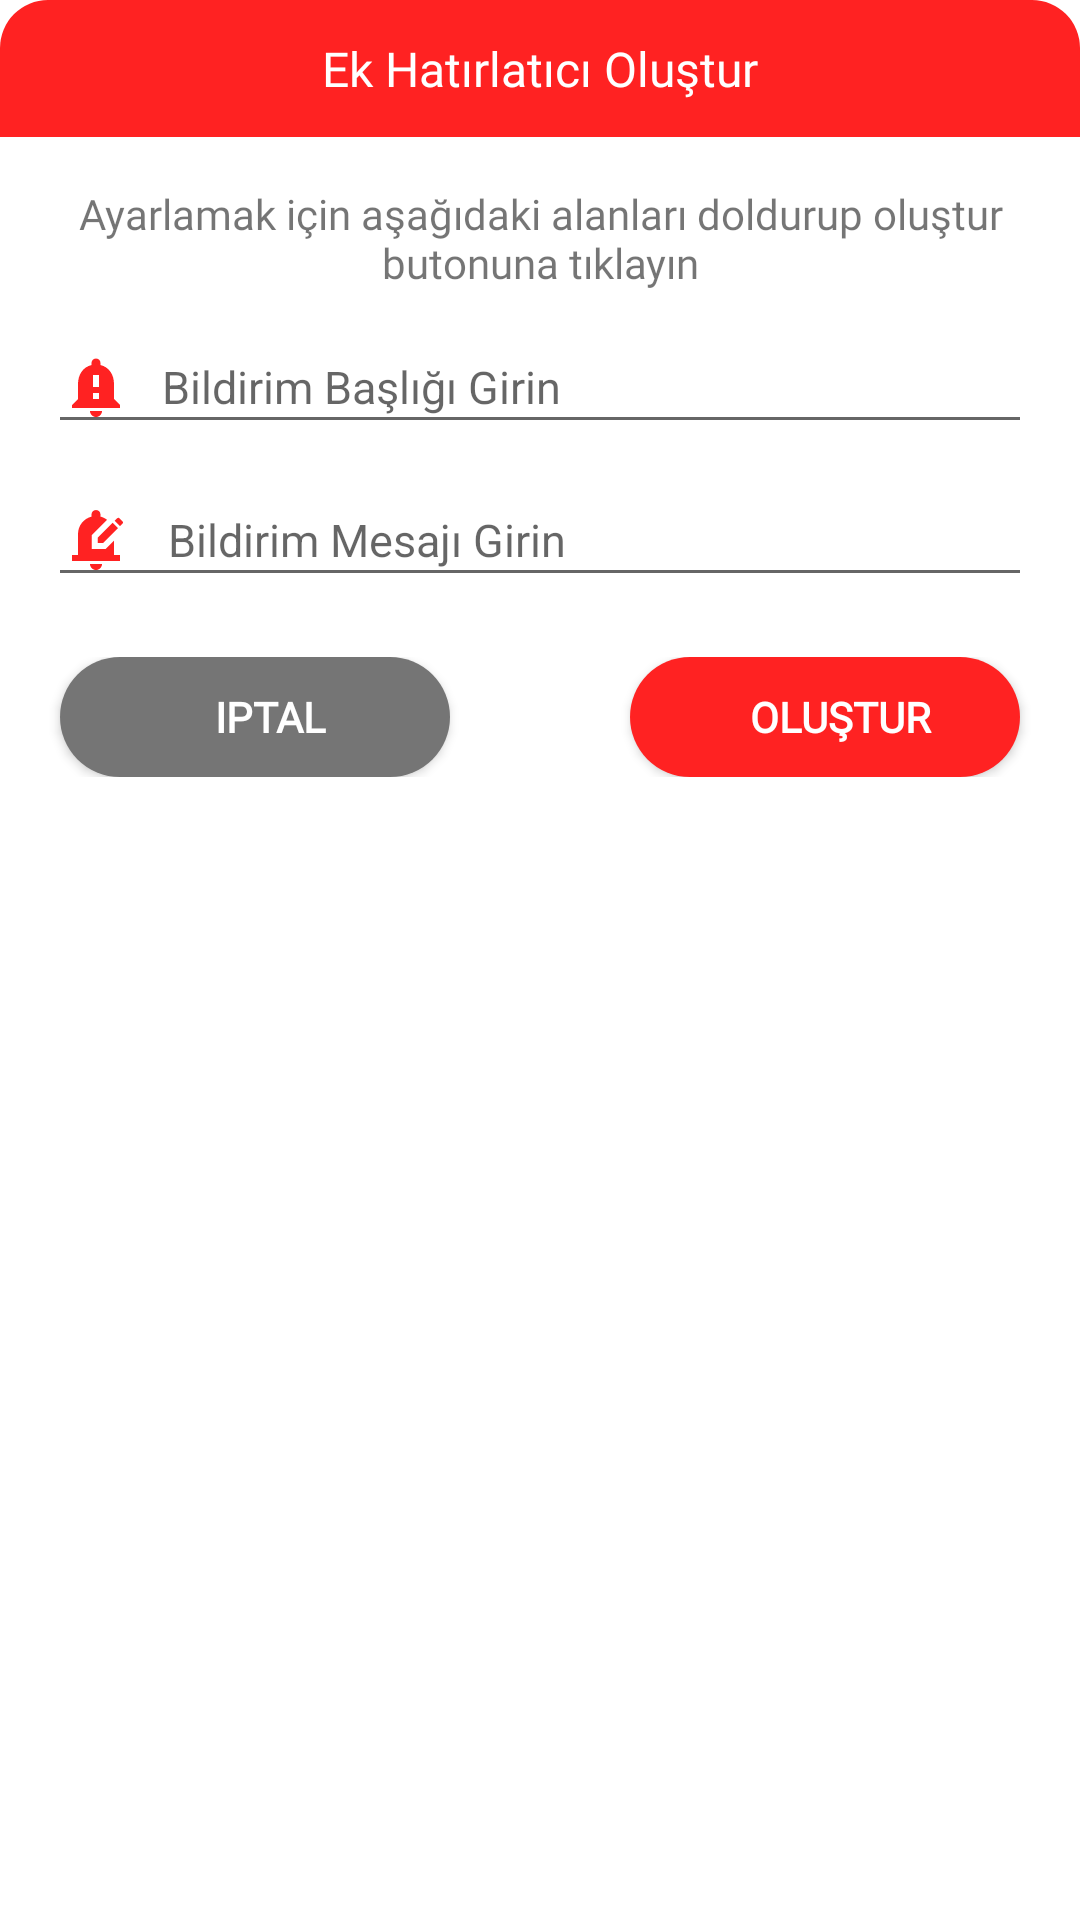

The Android layout XML behind this screen, and the referenced resources:
<!-- AndroidManifest.xml: application theme Theme.hatirlatici -->
<!-- res/layout/ek_alarm_dialog.xml -->
<?xml version="1.0" encoding="utf-8"?>
<LinearLayout xmlns:android="http://schemas.android.com/apk/res/android"
    android:layout_width="match_parent"
    android:layout_height="match_parent"
    android:layout_margin="16dp"
    android:background="@drawable/bg_corner_16"
    android:orientation="vertical">

    <TextView
        android:id="@+id/onerimetin1"
        android:layout_width="match_parent"
        android:layout_height="wrap_content"
        android:background="@drawable/bg_orange_corner_16"
        android:gravity="center"
        android:padding="12dp"
        android:text="Ek Hatırlatıcı Oluştur"
        android:fontFamily="@font/font1"
        android:textColor="@color/white"
        android:textSize="16sp" />

    <LinearLayout
        android:layout_width="match_parent"
        android:layout_height="wrap_content"
        android:orientation="vertical"
        android:padding="16dp">

        <TextView
            android:id="@+id/onerimetin2"
            android:layout_width="match_parent"
            android:layout_height="wrap_content"
            android:gravity="center"
            android:fontFamily="@font/bold"
            android:text="Ayarlamak için aşağıdaki alanları doldurup oluştur butonuna tıklayın"
            android:textSize="14sp" />

        <com.google.android.material.textfield.TextInputEditText
            android:id="@+id/baslik"
            android:layout_width="match_parent"
            android:layout_height="wrap_content"
            android:drawableLeft="@drawable/ic_baseline_notification_important_24"
            android:theme="@style/AppTheme"
            android:drawablePadding="10dp"
            android:layout_marginTop="10dp"
            android:hint="Bildirim Başlığı Girin"
            android:textSize="15sp" />

        <com.google.android.material.textfield.TextInputEditText
            android:id="@+id/mesaj"
            android:layout_width="match_parent"
            android:layout_height="wrap_content"
            android:drawableLeft="@drawable/ic_baseline_edit_notifications_24"
            android:drawablePadding="12dp"
            android:layout_marginTop="10dp"
            android:hint="Bildirim Mesajı Girin"
            android:textSize="15sp" />

        <LinearLayout
            android:layout_width="match_parent"
            android:layout_height="wrap_content"
            android:gravity="center"
            android:layout_marginTop="20dp"
            android:orientation="horizontal">

            <androidx.appcompat.widget.AppCompatButton
                android:id="@+id/iptal"
                style="@style/loginButton2"
                android:layout_width="130dp"
                android:layout_height="40dp"
                android:fontFamily="@font/font1"
                android:gravity="center"
                android:layout_marginRight="60dp"
                android:text="iptal"
                android:textColor="#FFFFFF" />

            <androidx.appcompat.widget.AppCompatButton
                android:id="@+id/gonder"
                style="@style/loginButton"
                android:layout_width="130dp"
                android:layout_height="40dp"
                android:gravity="center"
                android:fontFamily="@font/font1"
                android:text="Oluştur"
                android:textColor="#FFFFFF" />

        </LinearLayout>


    </LinearLayout>
</LinearLayout>
<!-- resources referenced by this layout -->
<resources>
  <color name="white">#FFFFFFFF</color>
  <!-- drawable bg_orange_corner_16 (drawable) -->
  <?xml version="1.0" encoding="utf-8"?>
  <shape xmlns:android="http://schemas.android.com/apk/res/android">
  
      <solid android:color="@color/orange"/>
  
      <corners android:topLeftRadius="16dp" android:topRightRadius="16dp"/>
  
  </shape>
  <!-- drawable ic_baseline_notification_important_24 (drawable) -->
  <vector android:height="24dp" android:tint="#FF2222"
      android:viewportHeight="24" android:viewportWidth="24"
      android:width="24dp" xmlns:android="http://schemas.android.com/apk/res/android">
      <path android:fillColor="@android:color/white" android:pathData="M18,16v-5c0,-3.07 -1.64,-5.64 -4.5,-6.32L13.5,4c0,-0.83 -0.67,-1.5 -1.5,-1.5s-1.5,0.67 -1.5,1.5v0.68C7.63,5.36 6,7.92 6,11v5l-2,2v1h16v-1l-2,-2zM13,16h-2v-2h2v2zM13,12h-2L11,8h2v4zM12,22c1.1,0 2,-0.9 2,-2h-4c0,1.1 0.89,2 2,2z"/>
  </vector>
  <style name="AppTheme" parent="Theme.AppCompat.Light.NoActionBar">
          
          <item name="colorPrimary">@color/colorPrimary</item>
          <item name="colorPrimaryDark">@color/colorPrimaryDark</item>
          <item name="colorAccent">@color/colorAccent</item>
      </style>
  <style name="loginButton" parent="viewParent">
          <item name="android:background">@drawable/button_background_blue</item>
          <item name="android:textColor">@color/white</item>
          <item name="android:textStyle">bold</item>
      </style>
  <style name="loginButton2" parent="viewParent">
          <item name="android:background">@drawable/button_background2</item>
          <item name="android:textColor">@color/white</item>
          <item name="android:textStyle">bold</item>
      </style>
  <style name="Theme.hatirlatici" parent="Theme.MaterialComponents.Light.NoActionBar">
          
          <item name="colorPrimary">#FF2222</item>
          <item name="colorPrimaryVariant">#FF2222</item>
          <item name="colorOnPrimary">@color/colorAccent</item>
          
          <item name="colorSecondary">#FF2222</item>
          <item name="colorSecondaryVariant">#FF2222</item>
          <item name="colorOnSecondary">#FF2222</item>
          
          <item name="android:statusBarColor" tools:targetApi="l">?attr/colorPrimaryVariant</item>
          
      </style>
  <color name="orange">#FF2222</color>
  <color name="colorPrimary">#FF2222</color>
  <color name="colorPrimaryDark">#FF2222</color>
  <color name="colorAccent">#FF2222</color>
  <style name="viewParent">
          <item name="android:layout_width">wrap_content</item>
          <item name="android:layout_height">wrap_content</item>
      </style>
  <!-- drawable button_background_blue (drawable) -->
  <?xml version="1.0" encoding="utf-8"?>
  <shape xmlns:android="http://schemas.android.com/apk/res/android" android:shape="rectangle" >
      <corners
          android:radius="26dp" />
  
      <solid
          android:color="@color/orange"/>
  
      <padding
          android:left="10dp"
          android:top="0dp"
          android:right="0dp"
          android:bottom="0dp" />
      <size
          android:width="232dp"
          android:height="40dp" />
  </shape>
  <!-- drawable button_background2 (drawable) -->
  <?xml version="1.0" encoding="utf-8"?>
  <shape xmlns:android="http://schemas.android.com/apk/res/android" android:shape="rectangle" >
      <corners
          android:radius="26dp" />
  
      <solid
          android:color="@color/gray_600"/>
  
      <padding
          android:left="10dp"
          android:top="0dp"
          android:right="0dp"
          android:bottom="0dp" />
      <size
          android:width="232dp"
          android:height="40dp" />
  </shape>
  <color name="gray_600">#FF757575</color>
</resources>
